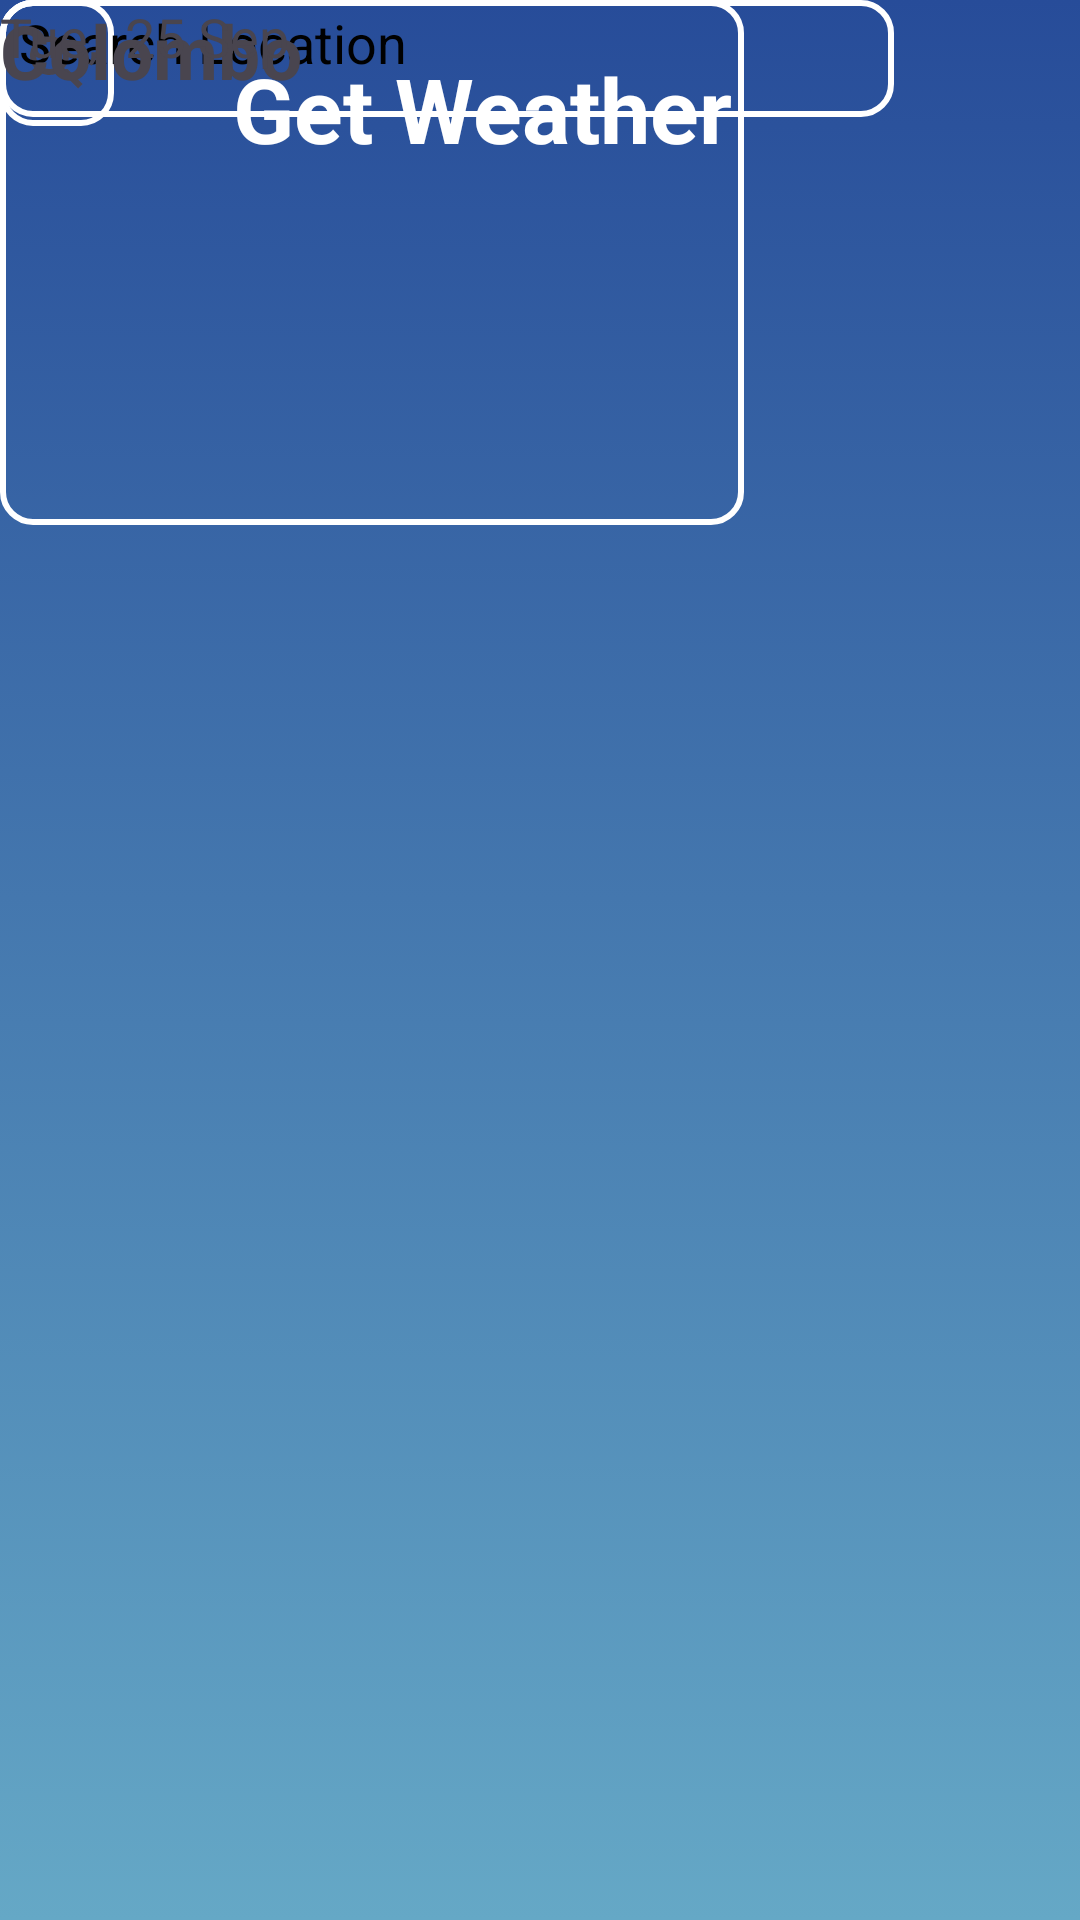

Here is an Android app screen rendered from its layout file. Give the layout XML and the strings, colors and styles it references.
<!-- AndroidManifest.xml: application theme Theme.GetWeather -->
<!-- res/layout/activity_main.xml -->
<?xml version="1.0" encoding="utf-8"?>
<androidx.constraintlayout.widget.ConstraintLayout xmlns:android="http://schemas.android.com/apk/res/android"
    xmlns:app="http://schemas.android.com/apk/res-auto"
    xmlns:tools="http://schemas.android.com/tools"
    android:layout_width="match_parent"
    android:layout_height="match_parent"
    android:background="@drawable/background_colour"
    tools:context=".MainActivity" >


    <TextView
        android:id="@+id/name"
        android:layout_width="wrap_content"
        android:layout_height="wrap_content"
        android:layout_marginTop="16dp"
        android:layout_marginEnd="116dp"
        android:text="Get Weather"
        android:textColor="#FFFFFF"
        android:textAlignment="center"
        android:textSize="30dp"
        android:textStyle="bold"
        app:layout_constraintEnd_toEndOf="parent"
        app:layout_constraintTop_toTopOf="parent" />

    <SearchView
        android:layout_width="38dp"
        android:layout_height="42dp"
        android:background="@drawable/txtbroder"
        tools:layout_editor_absoluteX="339dp"
        tools:layout_editor_absoluteY="66dp"/>

    <TextView
        android:id="@+id/currentweathere"
        android:layout_width="248dp"
        android:layout_height="175dp"
        android:background="@drawable/txtbroder"
        android:text="                       "
        tools:layout_editor_absoluteX="81dp"
        tools:layout_editor_absoluteY="288dp" />

    <TextView
        android:id="@+id/searchtxt"
        android:layout_width="298dp"
        android:layout_height="39dp"
        android:text=" Search Location"
        android:textSize="18dp"
        android:textColor="#000"
        android:background="@drawable/txtbroder"
        tools:layout_editor_absoluteX="27dp"
        tools:layout_editor_absoluteY="69dp" />

    <TextView
        android:id="@+id/crntlocation"
        android:layout_width="wrap_content"
        android:layout_height="wrap_content"
        android:text="Colombo"
        android:textSize="25dp"
        android:textStyle="bold"
        tools:layout_editor_absoluteX="155dp"
        tools:layout_editor_absoluteY="151dp" />

    <TextView
        android:id="@+id/timendate"
        android:layout_width="wrap_content"
        android:layout_height="wrap_content"
        android:text="Tue,  25 Sep"
        android:textSize="18dp"
        tools:layout_editor_absoluteX="157dp"
        tools:layout_editor_absoluteY="193dp" />

</androidx.constraintlayout.widget.ConstraintLayout>
<!-- resources referenced by this layout -->
<resources>
  <!-- drawable background_colour (drawable) -->
  <?xml version="1.0" encoding="utf-8"?>
  <selector xmlns:android="http://schemas.android.com/apk/res/android">
      <item>
          <shape android:shape="rectangle">
              <gradient
                  android:startColor="#274C99"
                  android:endColor="#65A8C6"
                  android:angle="75"
                  android:type="linear"/>
          </shape>
      </item>
  </selector>
  <!-- drawable txtbroder (drawable) -->
  <?xml version="1.0" encoding="utf-8"?>
  <shape android:shape="rectangle" xmlns:android="http://schemas.android.com/apk/res/android">
      <stroke android:width="2dp" android:color="#ffffff"/>
  
      <corners android:radius="10dp" />
  
      <padding
          android:top="2dp"
          android:bottom="2dp"
          android:left="2dp"
          android:right="2dp" />
  </shape>
  <style name="Theme.GetWeather" parent="Base.Theme.GetWeather" />
  <style name="Base.Theme.GetWeather" parent="Theme.Material3.DayNight.NoActionBar">
          
          
      </style>
</resources>
